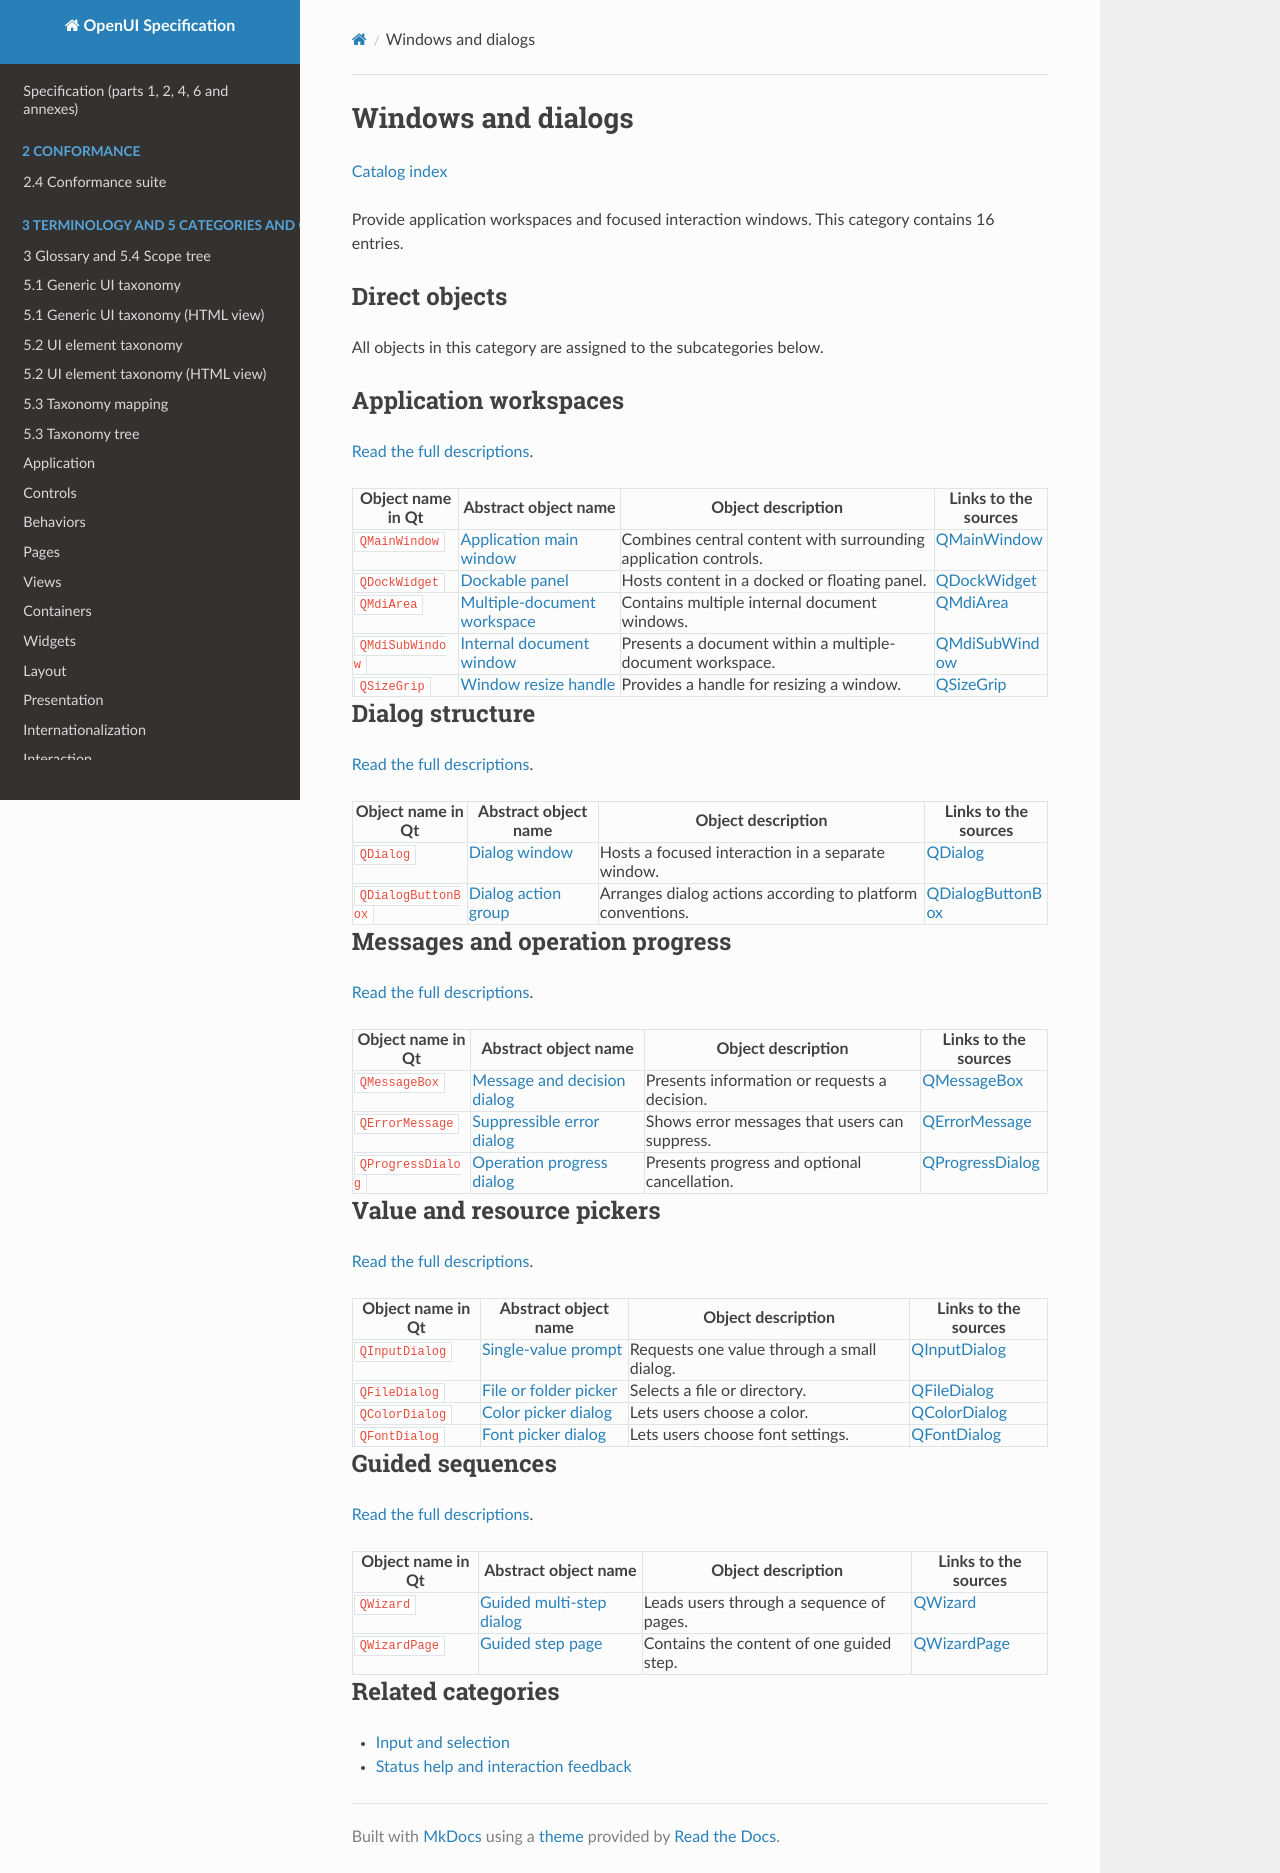

repository: shlomoa/openui-spec · page: survey/qt/categories/windows-and-dialogs/index.html · generator: mkdocs

# Windows and dialogs

[Catalog index](../../README.md)

Provide application workspaces and focused interaction windows. This category contains 16 entries.

## Direct objects

All objects in this category are assigned to the subcategories below.

## Application workspaces

[Read the full descriptions](application-workspaces.md).

| Object name in Qt | Abstract object name | Object description | Links to the sources |
|---|---|---|---|
| `QMainWindow` | [Application main window](application-workspaces.md#qmainwindow) | Combines central content with surrounding application controls. | [QMainWindow](https://doc.qt.io/qt-6/qmainwindow.html) |
| `QDockWidget` | [Dockable panel](application-workspaces.md#qdockwidget) | Hosts content in a docked or floating panel. | [QDockWidget](https://doc.qt.io/qt-6/qdockwidget.html) |
| `QMdiArea` | [Multiple-document workspace](application-workspaces.md#qmdiarea) | Contains multiple internal document windows. | [QMdiArea](https://doc.qt.io/qt-6/qmdiarea.html) |
| `QMdiSubWindow` | [Internal document window](application-workspaces.md#qmdisubwindow) | Presents a document within a multiple-document workspace. | [QMdiSubWindow](https://doc.qt.io/qt-6/qmdisubwindow.html) |
| `QSizeGrip` | [Window resize handle](application-workspaces.md#qsizegrip) | Provides a handle for resizing a window. | [QSizeGrip](https://doc.qt.io/qt-6/qsizegrip.html) |

## Dialog structure

[Read the full descriptions](dialog-structure.md).

| Object name in Qt | Abstract object name | Object description | Links to the sources |
|---|---|---|---|
| `QDialog` | [Dialog window](dialog-structure.md#qdialog) | Hosts a focused interaction in a separate window. | [QDialog](https://doc.qt.io/qt-6/qdialog.html) |
| `QDialogButtonBox` | [Dialog action group](dialog-structure.md#qdialogbuttonbox) | Arranges dialog actions according to platform conventions. | [QDialogButtonBox](https://doc.qt.io/qt-6/qdialogbuttonbox.html) |

## Messages and operation progress

[Read the full descriptions](messages-and-operation-progress.md).

| Object name in Qt | Abstract object name | Object description | Links to the sources |
|---|---|---|---|
| `QMessageBox` | [Message and decision dialog](messages-and-operation-progress.md#qmessagebox) | Presents information or requests a decision. | [QMessageBox](https://doc.qt.io/qt-6/qmessagebox.html) |
| `QErrorMessage` | [Suppressible error dialog](messages-and-operation-progress.md#qerrormessage) | Shows error messages that users can suppress. | [QErrorMessage](https://doc.qt.io/qt-6/qerrormessage.html) |
| `QProgressDialog` | [Operation progress dialog](messages-and-operation-progress.md#qprogressdialog) | Presents progress and optional cancellation. | [QProgressDialog](https://doc.qt.io/qt-6/qprogressdialog.html) |

## Value and resource pickers

[Read the full descriptions](value-and-resource-pickers.md).

| Object name in Qt | Abstract object name | Object description | Links to the sources |
|---|---|---|---|
| `QInputDialog` | [Single-value prompt](value-and-resource-pickers.md#qinputdialog) | Requests one value through a small dialog. | [QInputDialog](https://doc.qt.io/qt-6/qinputdialog.html) |
| `QFileDialog` | [File or folder picker](value-and-resource-pickers.md#qfiledialog) | Selects a file or directory. | [QFileDialog](https://doc.qt.io/qt-6/qfiledialog.html) |
| `QColorDialog` | [Color picker dialog](value-and-resource-pickers.md#qcolordialog) | Lets users choose a color. | [QColorDialog](https://doc.qt.io/qt-6/qcolordialog.html) |
| `QFontDialog` | [Font picker dialog](value-and-resource-pickers.md#qfontdialog) | Lets users choose font settings. | [QFontDialog](https://doc.qt.io/qt-6/qfontdialog.html) |

## Guided sequences

[Read the full descriptions](guided-sequences.md).

| Object name in Qt | Abstract object name | Object description | Links to the sources |
|---|---|---|---|
| `QWizard` | [Guided multi-step dialog](guided-sequences.md#qwizard) | Leads users through a sequence of pages. | [QWizard](https://doc.qt.io/qt-6/qwizard.html) |
| `QWizardPage` | [Guided step page](guided-sequences.md#qwizardpage) | Contains the content of one guided step. | [QWizardPage](https://doc.qt.io/qt-6/qwizardpage.html) |

## Related categories

- [Input and selection](../input-and-selection/README.md)
- [Status help and interaction feedback](../status-and-help/README.md)
